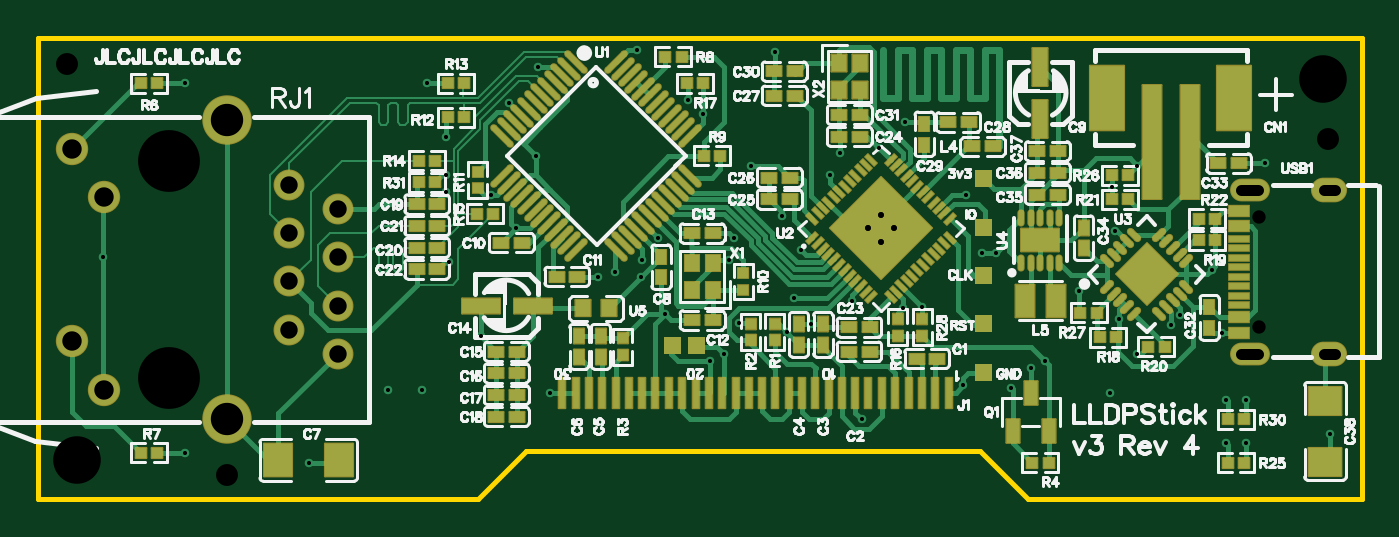
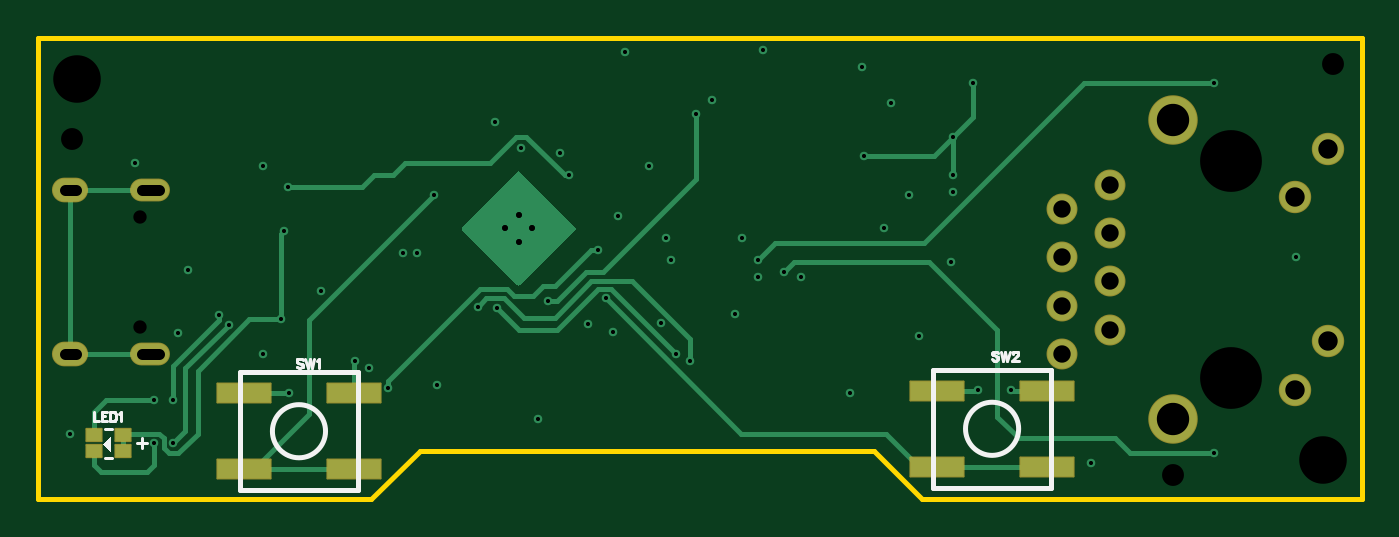
Circuit board: 12 layer files. Board 69.6 x 24.3 mm.
- drill: Drill_NPTH_Through.DRL (512 bytes)
- drill: Drill_PTH_Through.DRL (1909 bytes)
- drill: Drill_PTH_Through_Via.DRL (1427 bytes)
- outline: Gerber_BoardOutlineLayer.GKO (588 bytes)
- bottom_copper: Gerber_BottomLayer.GBL (6820 bytes)
- paste: Gerber_BottomPasteMaskLayer.GBP (902 bytes)
- bottom_silk: Gerber_BottomSilkscreenLayer.GBO (3509 bytes)
- bottom_mask: Gerber_BottomSolderMaskLayer.GBS (1803 bytes)
- top_copper: Gerber_TopLayer.GTL (33413 bytes)
- paste: Gerber_TopPasteMaskLayer.GTP (40412 bytes)
- top_silk: Gerber_TopSilkscreenLayer.GTO (102480 bytes)
- top_mask: Gerber_TopSolderMaskLayer.GTS (12824 bytes)

=== drill: Drill_NPTH_Through.DRL ===
M48
METRIC,LZ,000.000
;FILE_FORMAT=3:3
;TYPE=NON_PLATED
;Layer: NPTH_Through
;EasyEDA v6.5.42, 2024-04-26 22:21:31
;38b3a7d161d04e699a59bb6d33d5c949,b9277fd2045942759ab1a28cc0c323af,10
;Gerber Generator version 0.2
;Holesize 1 = 0.701 mm
T01C0.701
;Holesize 2 = 1.152 mm
T02C1.152
;Holesize 3 = 2.501 mm
T03C2.501
;Holesize 4 = 3.250 mm
T04C3.250
%
G05
G90
T01
X074133Y059848
X074133Y065628
T02
X011430Y073660
X077724Y069723
X019812Y052070
T03
X077470Y072898
X011938Y052832
T04
X016764Y068580
X016764Y057150
M30

=== drill: Drill_PTH_Through.DRL ===
M48
METRIC,LZ,000.000
;FILE_FORMAT=3:3
;TYPE=PLATED
;Layer: PTH_Through
;EasyEDA v6.5.42, 2024-04-26 22:21:31
;38b3a7d161d04e699a59bb6d33d5c949,b9277fd2045942759ab1a28cc0c323af,10
;Gerber Generator version 0.2
;Holesize 1 = 0.200 mm
T01C0.200
;Holesize 2 = 0.305 mm
T02C0.305
;Holesize 3 = 0.600 mm
T03C0.600
;Holesize 4 = 0.915 mm
T04C0.915
;Holesize 5 = 1.021 mm
T05C1.021
;Holesize 6 = 1.701 mm
T06C1.701
%
G05
G90
T01
X069469Y059944
X069977Y060452
X072390Y056007
X072390Y053721
X073406Y056007
X073406Y053721
X066548Y064897
X066727Y060258
X055372Y060833
X056388Y060885
X055499Y070612
X036195Y073533
X034671Y071628
X033713Y066802
X031369Y066929
X067691Y058420
X071613Y062850
X067695Y068279
X042500Y064516
X046228Y063373
X046482Y064516
X049022Y065659
X033174Y059372
X036068Y068834
X031369Y069850
X030353Y072644
X031369Y067818
X031496Y063246
X035014Y065062
X041402Y074422
X044069Y071755
X048641Y074295
X052070Y068961
X074422Y068453
X072155Y059538
X077851Y054229
X041625Y062490
X039370Y062484
X013335Y063500
X042874Y060503
X040259Y062738
X041656Y063373
X017653Y072644
X017653Y053213
X066294Y056388
X058674Y066802
X064643Y061722
X051562Y067818
X054113Y069253
X024130Y052705
X066369Y067187
X049657Y061341
X047371Y068326
X059563Y063754
X030099Y056515
X036830Y056388
X062865Y058039
X028321Y056515
X058547Y056769
X053213Y054991
X045212Y058039
X045974Y058420
X060297Y063754
X046736Y060071
X050567Y059981
X052705Y061214
X044883Y071058
X049276Y059563
X062103Y057658
X050038Y063881
X061087Y056642
T02
X054229Y065731
X054936Y065024
X053522Y065024
X054229Y064317
T03
X074063Y058413G85X073163Y058413
X074063Y067063G85X073163Y067063
X078113Y058413G85X077513Y058413
X078113Y067063G85X077513Y067063
T04
X023114Y067310
X025654Y066040
X023114Y064770
X025654Y063500
X023114Y062230
X025654Y060960
X023114Y059690
X025654Y058420
T05
X011684Y059080
X013384Y056540
X011684Y069190
X013384Y066650
T06
X019814Y070740
X019814Y054990
M30

=== drill: Drill_PTH_Through_Via.DRL ===
M48
METRIC,LZ,000.000
;FILE_FORMAT=3:3
;TYPE=PLATED
;Layer: PTH_Through_Via
;EasyEDA v6.5.42, 2024-04-26 22:21:31
;38b3a7d161d04e699a59bb6d33d5c949,b9277fd2045942759ab1a28cc0c323af,10
;Gerber Generator version 0.2
;Holesize 1 = 0.200 mm
T01C0.200
;Holesize 2 = 0.305 mm
T02C0.305
%
G05
G90
T01
X069469Y059944
X069977Y060452
X072390Y056007
X072390Y053721
X073406Y056007
X073406Y053721
X066548Y064897
X066727Y060258
X055372Y060833
X056388Y060885
X055499Y070612
X036195Y073533
X034671Y071628
X033713Y066802
X031369Y066929
X067691Y058420
X071613Y062850
X067695Y068279
X042500Y064516
X046228Y063373
X046482Y064516
X049022Y065659
X033174Y059372
X036068Y068834
X031369Y069850
X030353Y072644
X031369Y067818
X031496Y063246
X035014Y065062
X041402Y074422
X044069Y071755
X048641Y074295
X052070Y068961
X074422Y068453
X072155Y059538
X077851Y054229
X041625Y062490
X039370Y062484
X013335Y063500
X042874Y060503
X040259Y062738
X041656Y063373
X017653Y072644
X017653Y053213
X066294Y056388
X058674Y066802
X064643Y061722
X051562Y067818
X054113Y069253
X024130Y052705
X066369Y067187
X049657Y061341
X047371Y068326
X059563Y063754
X030099Y056515
X036830Y056388
X062865Y058039
X028321Y056515
X058547Y056769
X053213Y054991
X045212Y058039
X045974Y058420
X060297Y063754
X046736Y060071
X050567Y059981
X052705Y061214
X044883Y071058
X049276Y059563
X062103Y057658
X050038Y063881
X061087Y056642
T02
X054229Y065731
X054936Y065024
X053522Y065024
X054229Y064317
M30

=== outline: Gerber_BoardOutlineLayer.GKO ===
G04 Layer: BoardOutlineLayer*
G04 EasyEDA v6.5.42, 2024-04-26 22:21:31*
G04 38b3a7d161d04e699a59bb6d33d5c949,b9277fd2045942759ab1a28cc0c323af,10*
G04 Gerber Generator version 0.2*
G04 Scale: 100 percent, Rotated: No, Reflected: No *
G04 Dimensions in millimeters *
G04 leading zeros omitted , absolute positions ,4 integer and 5 decimal *
%FSLAX45Y45*%
%MOMM*%

%ADD10C,0.2540*%
D10*
X990600Y7505700D02*
G01*
X7950200Y7505700D01*
X7950200Y5080000D01*
X6197600Y5080000D01*
X5943600Y5334000D01*
X3556000Y5334000D01*
X3302000Y5080000D01*
X990600Y5080000D01*
X990600Y7505700D01*

%LPD*%
M02*

=== bottom_copper: Gerber_BottomLayer.GBL (6820 bytes, source omitted) ===
=== paste: Gerber_BottomPasteMaskLayer.GBP ===
G04 Layer: BottomPasteMaskLayer*
G04 EasyEDA v6.5.42, 2024-04-26 22:21:31*
G04 38b3a7d161d04e699a59bb6d33d5c949,b9277fd2045942759ab1a28cc0c323af,10*
G04 Gerber Generator version 0.2*
G04 Scale: 100 percent, Rotated: No, Reflected: No *
G04 Dimensions in millimeters *
G04 leading zeros omitted , absolute positions ,4 integer and 5 decimal *
%FSLAX45Y45*%
%MOMM*%

%AMMACRO1*21,1,$1,$2,0,0,$3*%
%ADD10MACRO1,0.8001X0.65X0.0000*%
%ADD11MACRO1,0.8001X0.6502X0.0000*%
%ADD12MACRO1,2.8001X1X0.0000*%
%ADD13MACRO1,2.7998X1X0.0000*%

%LPD*%
D10*
G01*
X7658912Y5414581D03*
G01*
X7504912Y5414581D03*
D11*
G01*
X7504988Y5329605D03*
G01*
X7658912Y5329605D03*
D12*
G01*
X6868591Y5635586D03*
D13*
G01*
X6288595Y5635586D03*
D12*
G01*
X6868591Y5235587D03*
D13*
G01*
X6288595Y5235587D03*
D12*
G01*
X3223691Y5648286D03*
D13*
G01*
X2643695Y5648286D03*
D12*
G01*
X3223691Y5248287D03*
D13*
G01*
X2643695Y5248287D03*
M02*

=== bottom_silk: Gerber_BottomSilkscreenLayer.GBO ===
G04 Layer: BottomSilkscreenLayer*
G04 EasyEDA v6.5.42, 2024-04-26 22:21:31*
G04 38b3a7d161d04e699a59bb6d33d5c949,b9277fd2045942759ab1a28cc0c323af,10*
G04 Gerber Generator version 0.2*
G04 Scale: 100 percent, Rotated: No, Reflected: No *
G04 Dimensions in millimeters *
G04 leading zeros omitted , absolute positions ,4 integer and 5 decimal *
%FSLAX45Y45*%
%MOMM*%

%ADD10C,0.1524*%
%ADD11C,0.1500*%
%ADD12C,0.2540*%

%LPD*%
D10*
X7658100Y5536854D02*
G01*
X7658100Y5489127D01*
X7658100Y5489127D02*
G01*
X7630828Y5489127D01*
X7615826Y5536854D02*
G01*
X7615826Y5489127D01*
X7615826Y5536854D02*
G01*
X7586281Y5536854D01*
X7615826Y5514126D02*
G01*
X7597645Y5514126D01*
X7615826Y5489127D02*
G01*
X7586281Y5489127D01*
X7571282Y5536854D02*
G01*
X7571282Y5489127D01*
X7571282Y5536854D02*
G01*
X7555372Y5536854D01*
X7548554Y5534581D01*
X7544008Y5530037D01*
X7541737Y5525490D01*
X7539464Y5518673D01*
X7539464Y5507309D01*
X7541737Y5500491D01*
X7544008Y5495945D01*
X7548554Y5491398D01*
X7555372Y5489127D01*
X7571282Y5489127D01*
X7524462Y5527763D02*
G01*
X7519918Y5530037D01*
X7513099Y5536854D01*
X7513099Y5489127D01*
X6559481Y5809437D02*
G01*
X6564028Y5813981D01*
X6570845Y5816254D01*
X6579936Y5816254D01*
X6586753Y5813981D01*
X6591300Y5809437D01*
X6591300Y5804890D01*
X6589026Y5800346D01*
X6586753Y5798073D01*
X6582209Y5795799D01*
X6568572Y5791253D01*
X6564028Y5788982D01*
X6561754Y5786709D01*
X6559481Y5782162D01*
X6559481Y5775345D01*
X6564028Y5770798D01*
X6570845Y5768527D01*
X6579936Y5768527D01*
X6586753Y5770798D01*
X6591300Y5775345D01*
X6544482Y5816254D02*
G01*
X6533118Y5768527D01*
X6521754Y5816254D02*
G01*
X6533118Y5768527D01*
X6521754Y5816254D02*
G01*
X6510390Y5768527D01*
X6499026Y5816254D02*
G01*
X6510390Y5768527D01*
X6484028Y5807163D02*
G01*
X6479481Y5809437D01*
X6472664Y5816254D01*
X6472664Y5768527D01*
X2901881Y5847537D02*
G01*
X2906428Y5852081D01*
X2913245Y5854354D01*
X2922336Y5854354D01*
X2929153Y5852081D01*
X2933700Y5847537D01*
X2933700Y5842990D01*
X2931426Y5838446D01*
X2929153Y5836173D01*
X2924609Y5833899D01*
X2910972Y5829353D01*
X2906428Y5827082D01*
X2904154Y5824809D01*
X2901881Y5820262D01*
X2901881Y5813445D01*
X2906428Y5808898D01*
X2913245Y5806627D01*
X2922336Y5806627D01*
X2929153Y5808898D01*
X2933700Y5813445D01*
X2886882Y5854354D02*
G01*
X2875518Y5806627D01*
X2864154Y5854354D02*
G01*
X2875518Y5806627D01*
X2864154Y5854354D02*
G01*
X2852790Y5806627D01*
X2841426Y5854354D02*
G01*
X2852790Y5806627D01*
X2824154Y5842990D02*
G01*
X2824154Y5845263D01*
X2821881Y5849807D01*
X2819608Y5852081D01*
X2815064Y5854354D01*
X2805973Y5854354D01*
X2801426Y5852081D01*
X2799153Y5849807D01*
X2796882Y5845263D01*
X2796882Y5840717D01*
X2799153Y5836173D01*
X2803700Y5829353D01*
X2826428Y5806627D01*
X2794609Y5806627D01*
G36*
X7568895Y5403088D02*
G01*
X7568895Y5328107D01*
X7608925Y5368086D01*
G37*
D11*
X7404100Y5397500D02*
G01*
X7404100Y5346700D01*
X7378700Y5372100D02*
G01*
X7429500Y5372100D01*
D10*
X7600873Y5447101D02*
G01*
X7562941Y5447101D01*
X7600861Y5297098D02*
G01*
X7563015Y5297098D01*
D12*
X6888606Y5745606D02*
G01*
X6268593Y5745606D01*
X6268465Y5125465D02*
G01*
X6268465Y5745479D01*
X6268593Y5125593D02*
G01*
X6888606Y5125593D01*
X6888606Y5745606D02*
G01*
X6888606Y5125593D01*
X3243706Y5758306D02*
G01*
X2623693Y5758306D01*
X2623565Y5138165D02*
G01*
X2623565Y5758179D01*
X2623693Y5138293D02*
G01*
X3243706Y5138293D01*
X3243706Y5758306D02*
G01*
X3243706Y5138293D01*
G75*
G01
X6718300Y5435600D02*
G03X6718300Y5435600I-139700J0D01*
G75*
G01
X3073400Y5448300D02*
G03X3073400Y5448300I-139700J0D01*
M02*

=== bottom_mask: Gerber_BottomSolderMaskLayer.GBS ===
G04 Layer: BottomSolderMaskLayer*
G04 EasyEDA v6.5.42, 2024-04-26 22:21:31*
G04 38b3a7d161d04e699a59bb6d33d5c949,b9277fd2045942759ab1a28cc0c323af,10*
G04 Gerber Generator version 0.2*
G04 Scale: 100 percent, Rotated: No, Reflected: No *
G04 Dimensions in millimeters *
G04 leading zeros omitted , absolute positions ,4 integer and 5 decimal *
%FSLAX45Y45*%
%MOMM*%

%AMMACRO1*1,1,$1,$2,$3*1,1,$1,$4,$5*1,1,$1,0-$2,0-$3*1,1,$1,0-$4,0-$5*20,1,$1,$2,$3,$4,$5,0*20,1,$1,$4,$5,0-$2,0-$3,0*20,1,$1,0-$2,0-$3,0-$4,0-$5,0*20,1,$1,0-$4,0-$5,$2,$3,0*4,1,4,$2,$3,$4,$5,0-$2,0-$3,0-$4,0-$5,$2,$3,0*%
%ADD10MACRO1,0.1016X0.4X0.325X-0.4X0.325*%
%ADD11MACRO1,0.1016X0.4001X0.3251X-0.4001X0.3251*%
%ADD12MACRO1,0.1016X0.4X0.3251X-0.4X0.3251*%
%ADD13MACRO1,0.1016X1.4X0.5X-1.4X0.5*%
%ADD14MACRO1,0.1016X1.3999X0.5X-1.3999X0.5*%
%ADD15C,1.7016*%
%ADD16C,1.6256*%
%ADD17C,2.6016*%
%ADD18O,2.1000212X1.200023*%
%ADD19O,1.9000215999999999X1.3000228*%

%LPD*%
D10*
G01*
X7658907Y5414594D03*
G01*
X7504907Y5414594D03*
D11*
G01*
X7504976Y5329600D03*
D12*
G01*
X7658900Y5329600D03*
D13*
G01*
X6868591Y5635586D03*
D14*
G01*
X6288595Y5635586D03*
D13*
G01*
X6868591Y5235587D03*
D14*
G01*
X6288595Y5235587D03*
D13*
G01*
X3223691Y5648286D03*
D14*
G01*
X2643695Y5648286D03*
D13*
G01*
X3223691Y5248287D03*
D14*
G01*
X2643695Y5248287D03*
D15*
G01*
X1168400Y5907989D03*
G01*
X1338402Y5653989D03*
G01*
X1168400Y6918985D03*
G01*
X1338402Y6664985D03*
D16*
G01*
X2311400Y6730974D03*
G01*
X2565400Y6603974D03*
G01*
X2311400Y6476974D03*
G01*
X2565400Y6349974D03*
G01*
X2311400Y6222974D03*
G01*
X2565400Y6095974D03*
G01*
X2311400Y5968974D03*
G01*
X2565400Y5841974D03*
D17*
G01*
X1981403Y7074001D03*
G01*
X1981377Y5498998D03*
D18*
G01*
X7361300Y5841288D03*
G01*
X7361300Y6706285D03*
D19*
G01*
X7781315Y5841288D03*
G01*
X7781315Y6706285D03*
M02*

=== top_copper: Gerber_TopLayer.GTL (33413 bytes, source omitted) ===
=== paste: Gerber_TopPasteMaskLayer.GTP (40412 bytes, source omitted) ===
=== top_silk: Gerber_TopSilkscreenLayer.GTO (102480 bytes, source omitted) ===
=== top_mask: Gerber_TopSolderMaskLayer.GTS (12824 bytes, source omitted) ===
